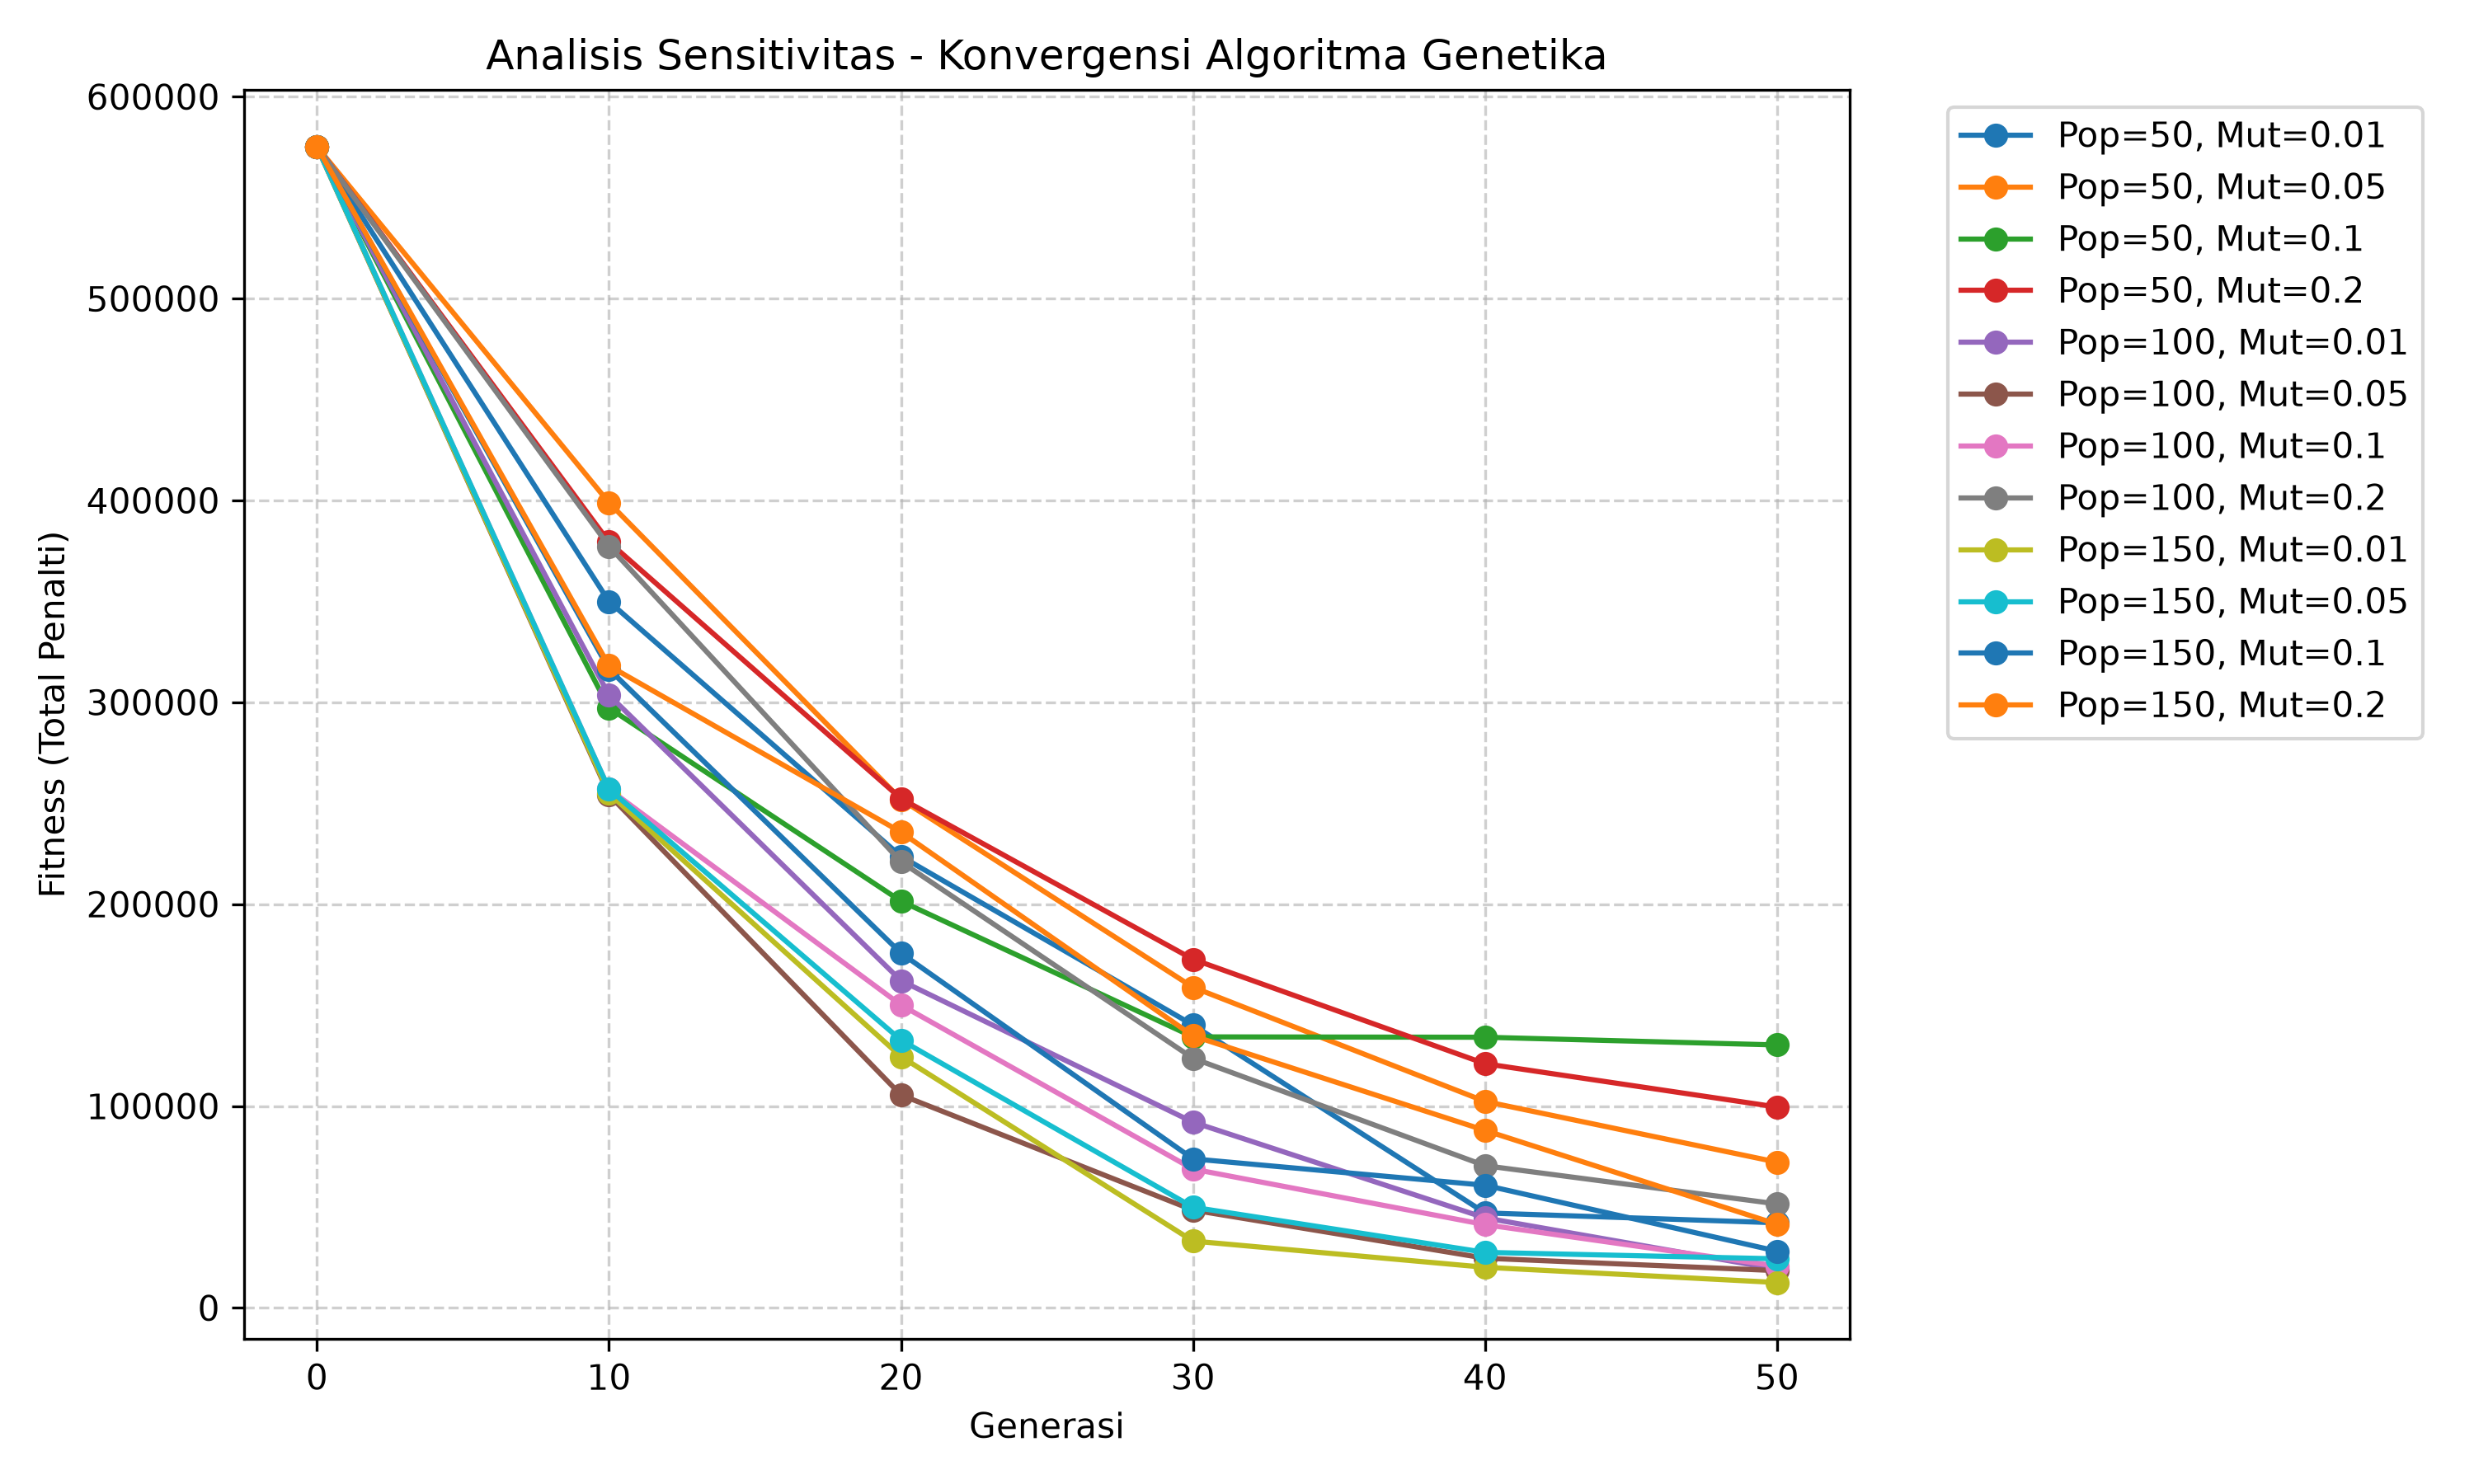

The data file committed next to this chart (first rows):
population_size, mutation_rate, gen_0, gen_10, gen_20, gen_30, gen_40, gen_50, best_fitness
50, 0.01, 575262, 349911, 223687, 140116, 47038, 42141, 42141
50, 0.05, 575262, 398883, 251877, 158817, 102270, 72181, 72181
50, 0.1, 575262, 297173, 201481, 134247, 134066, 130243, 130243
50, 0.2, 575262, 379376, 252318, 172690, 120958, 99483, 99483
100, 0.01, 575262, 303593, 162083, 91997, 44579, 19150, 19150
100, 0.05, 575262, 254163, 105449, 48429, 24600, 18436, 18436
100, 0.1, 575262, 256942, 150023, 68742, 41224, 20733, 20733
100, 0.2, 575262, 377314, 220995, 123634, 70441, 51487, 51487
150, 0.01, 575262, 254870, 124486, 33090, 20102, 12557, 12557
150, 0.05, 575262, 256981, 132657, 49856, 27484, 24299, 24299
150, 0.1, 575262, 316389, 175723, 73812, 60739, 28093, 28093
150, 0.2, 575262, 318109, 235686, 134723, 87900, 41433, 41433
